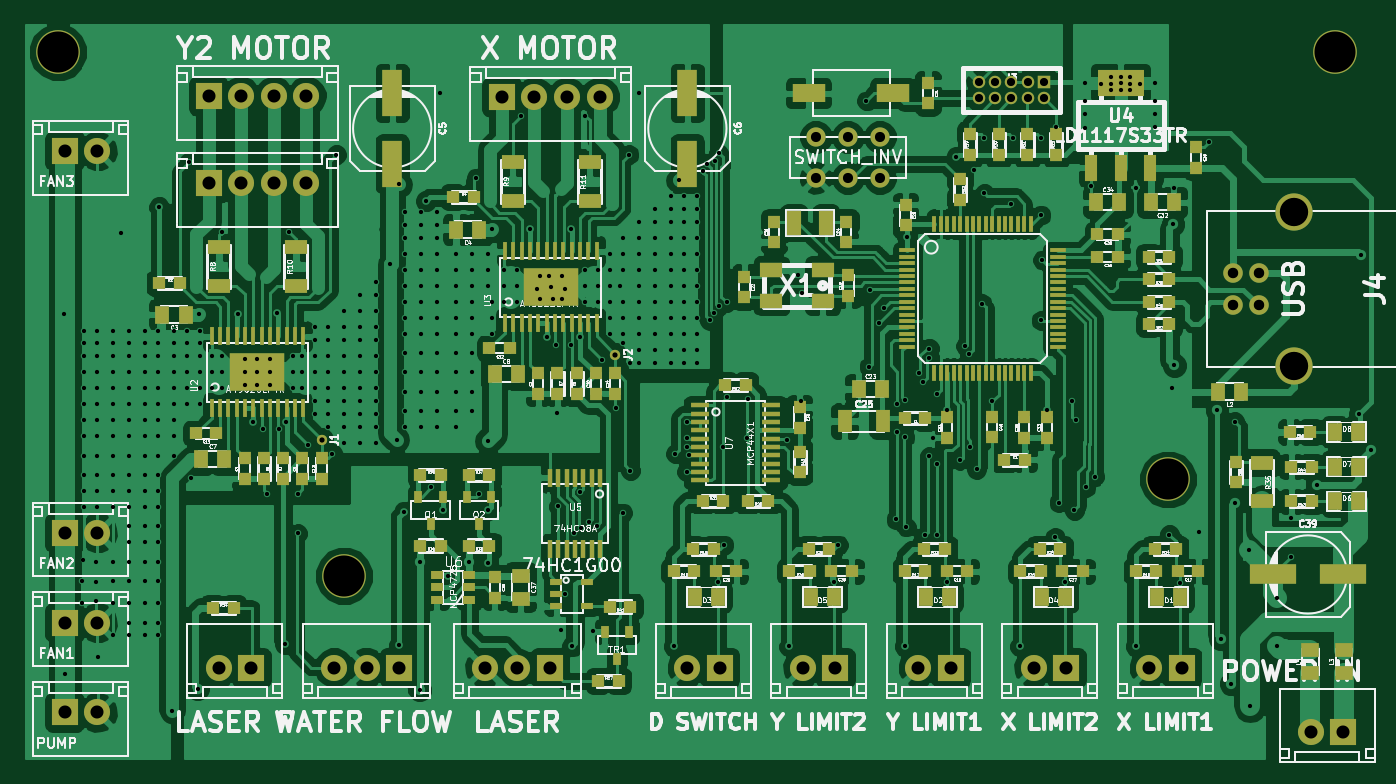
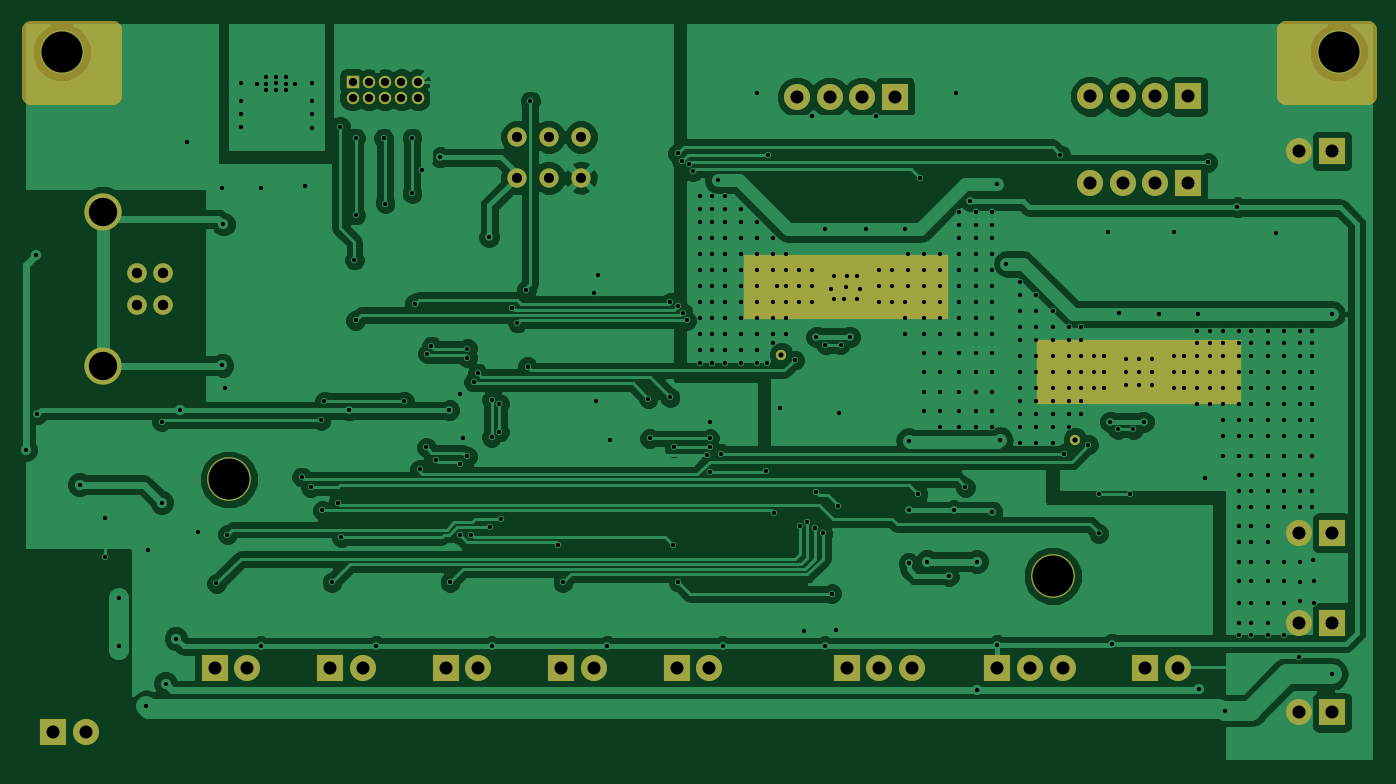
Circuit board: 7 layer files. Board 104.8 x 57.1 mm.
- bottom_copper: LaserCo2Board-B.Cu.gbl (116206 bytes)
- bottom_mask: LaserCo2Board-B.Mask.gbs (3548 bytes)
- bottom_silk: LaserCo2Board-B.SilkS.gbo (3551 bytes)
- top_copper: LaserCo2Board-F.Cu.gtl (287974 bytes)
- top_mask: LaserCo2Board-F.Mask.gts (12387 bytes)
- top_silk: LaserCo2Board-F.SilkS.gto (200239 bytes)
- drill: LaserCo2Board.drl (10056 bytes)

=== bottom_copper: LaserCo2Board-B.Cu.gbl (116206 bytes, source omitted) ===
=== bottom_mask: LaserCo2Board-B.Mask.gbs ===
G04 #@! TF.FileFunction,Soldermask,Bot*
%FSLAX46Y46*%
G04 Gerber Fmt 4.6, Leading zero omitted, Abs format (unit mm)*
G04 Created by KiCad (PCBNEW 4.0.1-stable) date 2018/01/12 13:37:46*
%MOMM*%
G01*
G04 APERTURE LIST*
%ADD10C,0.150000*%
%ADD11C,1.500000*%
%ADD12C,0.800100*%
%ADD13C,1.524000*%
%ADD14C,2.900000*%
%ADD15C,1.500000*%
%ADD16R,0.970000X0.970000*%
%ADD17C,0.970000*%
%ADD18R,2.032000X2.032000*%
%ADD19C,2.032000*%
%ADD20C,3.400000*%
%ADD21R,16.000000X5.000000*%
G04 APERTURE END LIST*
D10*
D11*
X30480000Y-32385000D02*
X36830000Y-32385000D01*
X30480000Y-31115000D02*
X30480000Y-32385000D01*
X36195000Y-31115000D02*
X30480000Y-31115000D01*
X36195000Y-29845000D02*
X36195000Y-31115000D01*
X30480000Y-29845000D02*
X36195000Y-29845000D01*
X30480000Y-28575000D02*
X30480000Y-29845000D01*
X36830000Y-28575000D02*
X30480000Y-28575000D01*
X36830000Y-33655000D02*
X36830000Y-28575000D01*
X30480000Y-33655000D02*
X36830000Y-33655000D01*
X30480000Y-28575000D02*
X30480000Y-33655000D01*
X134620000Y-33655000D02*
X134620000Y-33020000D01*
X128270000Y-33655000D02*
X134620000Y-33655000D01*
X128270000Y-33020000D02*
X128270000Y-33655000D01*
X128270000Y-31750000D02*
X134620000Y-31750000D01*
X128270000Y-31115000D02*
X128270000Y-31750000D01*
X134620000Y-31115000D02*
X128270000Y-31115000D01*
X134620000Y-29845000D02*
X134620000Y-31115000D01*
X128270000Y-29845000D02*
X134620000Y-29845000D01*
X128270000Y-28575000D02*
X128270000Y-29845000D01*
X134620000Y-28575000D02*
X128270000Y-28575000D01*
X134620000Y-33020000D02*
X134620000Y-28575000D01*
X128270000Y-33020000D02*
X134620000Y-33020000D01*
X128270000Y-28575000D02*
X128270000Y-33020000D01*
D12*
X76125000Y-53875000D03*
X53250000Y-60500000D03*
D13*
X124301000Y-47480000D03*
X124301000Y-50020000D03*
X126299980Y-50020000D03*
X126299980Y-47480000D03*
D14*
X129000000Y-42750520D03*
X129000000Y-54749480D03*
D15*
X91750000Y-40100000D03*
X94250000Y-40100000D03*
X96750000Y-40100000D03*
X96750000Y-36900000D03*
X94250000Y-36900000D03*
X91750000Y-36900000D03*
D16*
X109540000Y-32615000D03*
D17*
X109540000Y-33885000D03*
X108270000Y-32615000D03*
X108270000Y-33885000D03*
X107000000Y-32615000D03*
X107000000Y-33885000D03*
X105730000Y-32615000D03*
X105730000Y-33885000D03*
X104460000Y-32615000D03*
X104460000Y-33885000D03*
D18*
X67290000Y-33800000D03*
D19*
X69830000Y-33800000D03*
X72370000Y-33800000D03*
X74910000Y-33800000D03*
D18*
X44440000Y-40500000D03*
D19*
X46980000Y-40500000D03*
X49520000Y-40500000D03*
X52060000Y-40500000D03*
D18*
X44440000Y-33750000D03*
D19*
X46980000Y-33750000D03*
X49520000Y-33750000D03*
X52060000Y-33750000D03*
D18*
X59290000Y-78250000D03*
D19*
X56750000Y-78250000D03*
X54210000Y-78250000D03*
D18*
X71040000Y-78250000D03*
D19*
X68500000Y-78250000D03*
X65960000Y-78250000D03*
D18*
X102270000Y-78250000D03*
D19*
X99730000Y-78250000D03*
D18*
X33230000Y-81750000D03*
D19*
X35770000Y-81750000D03*
D18*
X132870000Y-83300000D03*
D19*
X130330000Y-83300000D03*
D18*
X120270000Y-78250000D03*
D19*
X117730000Y-78250000D03*
D18*
X111270000Y-78250000D03*
D19*
X108730000Y-78250000D03*
D18*
X84270000Y-78250000D03*
D19*
X81730000Y-78250000D03*
D18*
X33230000Y-74750000D03*
D19*
X35770000Y-74750000D03*
D18*
X47770000Y-78250000D03*
D19*
X45230000Y-78250000D03*
D18*
X33230000Y-67750000D03*
D19*
X35770000Y-67750000D03*
D18*
X93270000Y-78250000D03*
D19*
X90730000Y-78250000D03*
D20*
X132200000Y-30300000D03*
X119200000Y-63600000D03*
X55000000Y-71100000D03*
X32700000Y-30300000D03*
D18*
X33230000Y-38000000D03*
D19*
X35770000Y-38000000D03*
D21*
X48250000Y-55250000D03*
X71120000Y-48620000D03*
M02*

=== bottom_silk: LaserCo2Board-B.SilkS.gbo ===
G04 #@! TF.FileFunction,Legend,Bot*
%FSLAX46Y46*%
G04 Gerber Fmt 4.6, Leading zero omitted, Abs format (unit mm)*
G04 Created by KiCad (PCBNEW 4.0.1-stable) date 2018/01/12 13:37:46*
%MOMM*%
G01*
G04 APERTURE LIST*
%ADD10C,0.150000*%
%ADD11C,1.500000*%
%ADD12C,0.800100*%
%ADD13C,1.524000*%
%ADD14C,2.900000*%
%ADD15C,1.500000*%
%ADD16R,0.970000X0.970000*%
%ADD17C,0.970000*%
%ADD18R,2.032000X2.032000*%
%ADD19C,2.032000*%
%ADD20C,3.400000*%
%ADD21R,16.000000X5.000000*%
G04 APERTURE END LIST*
D10*
%LPC*%
D11*
X30480000Y-32385000D02*
X36830000Y-32385000D01*
X30480000Y-31115000D02*
X30480000Y-32385000D01*
X36195000Y-31115000D02*
X30480000Y-31115000D01*
X36195000Y-29845000D02*
X36195000Y-31115000D01*
X30480000Y-29845000D02*
X36195000Y-29845000D01*
X30480000Y-28575000D02*
X30480000Y-29845000D01*
X36830000Y-28575000D02*
X30480000Y-28575000D01*
X36830000Y-33655000D02*
X36830000Y-28575000D01*
X30480000Y-33655000D02*
X36830000Y-33655000D01*
X30480000Y-28575000D02*
X30480000Y-33655000D01*
X134620000Y-33655000D02*
X134620000Y-33020000D01*
X128270000Y-33655000D02*
X134620000Y-33655000D01*
X128270000Y-33020000D02*
X128270000Y-33655000D01*
X128270000Y-31750000D02*
X134620000Y-31750000D01*
X128270000Y-31115000D02*
X128270000Y-31750000D01*
X134620000Y-31115000D02*
X128270000Y-31115000D01*
X134620000Y-29845000D02*
X134620000Y-31115000D01*
X128270000Y-29845000D02*
X134620000Y-29845000D01*
X128270000Y-28575000D02*
X128270000Y-29845000D01*
X134620000Y-28575000D02*
X128270000Y-28575000D01*
X134620000Y-33020000D02*
X134620000Y-28575000D01*
X128270000Y-33020000D02*
X134620000Y-33020000D01*
X128270000Y-28575000D02*
X128270000Y-33020000D01*
D12*
X76125000Y-53875000D03*
X53250000Y-60500000D03*
D13*
X124301000Y-47480000D03*
X124301000Y-50020000D03*
X126299980Y-50020000D03*
X126299980Y-47480000D03*
D14*
X129000000Y-42750520D03*
X129000000Y-54749480D03*
D15*
X91750000Y-40100000D03*
X94250000Y-40100000D03*
X96750000Y-40100000D03*
X96750000Y-36900000D03*
X94250000Y-36900000D03*
X91750000Y-36900000D03*
D16*
X109540000Y-32615000D03*
D17*
X109540000Y-33885000D03*
X108270000Y-32615000D03*
X108270000Y-33885000D03*
X107000000Y-32615000D03*
X107000000Y-33885000D03*
X105730000Y-32615000D03*
X105730000Y-33885000D03*
X104460000Y-32615000D03*
X104460000Y-33885000D03*
D18*
X67290000Y-33800000D03*
D19*
X69830000Y-33800000D03*
X72370000Y-33800000D03*
X74910000Y-33800000D03*
D18*
X44440000Y-40500000D03*
D19*
X46980000Y-40500000D03*
X49520000Y-40500000D03*
X52060000Y-40500000D03*
D18*
X44440000Y-33750000D03*
D19*
X46980000Y-33750000D03*
X49520000Y-33750000D03*
X52060000Y-33750000D03*
D18*
X59290000Y-78250000D03*
D19*
X56750000Y-78250000D03*
X54210000Y-78250000D03*
D18*
X71040000Y-78250000D03*
D19*
X68500000Y-78250000D03*
X65960000Y-78250000D03*
D18*
X102270000Y-78250000D03*
D19*
X99730000Y-78250000D03*
D18*
X33230000Y-81750000D03*
D19*
X35770000Y-81750000D03*
D18*
X132870000Y-83300000D03*
D19*
X130330000Y-83300000D03*
D18*
X120270000Y-78250000D03*
D19*
X117730000Y-78250000D03*
D18*
X111270000Y-78250000D03*
D19*
X108730000Y-78250000D03*
D18*
X84270000Y-78250000D03*
D19*
X81730000Y-78250000D03*
D18*
X33230000Y-74750000D03*
D19*
X35770000Y-74750000D03*
D18*
X47770000Y-78250000D03*
D19*
X45230000Y-78250000D03*
D18*
X33230000Y-67750000D03*
D19*
X35770000Y-67750000D03*
D18*
X93270000Y-78250000D03*
D19*
X90730000Y-78250000D03*
D20*
X132200000Y-30300000D03*
X119200000Y-63600000D03*
X55000000Y-71100000D03*
X32700000Y-30300000D03*
D18*
X33230000Y-38000000D03*
D19*
X35770000Y-38000000D03*
D21*
X48250000Y-55250000D03*
X71120000Y-48620000D03*
M02*

=== top_copper: LaserCo2Board-F.Cu.gtl (287974 bytes, source omitted) ===
=== top_mask: LaserCo2Board-F.Mask.gts (12387 bytes, source omitted) ===
=== top_silk: LaserCo2Board-F.SilkS.gto (200239 bytes, source omitted) ===
=== drill: LaserCo2Board.drl (10056 bytes, source omitted) ===
